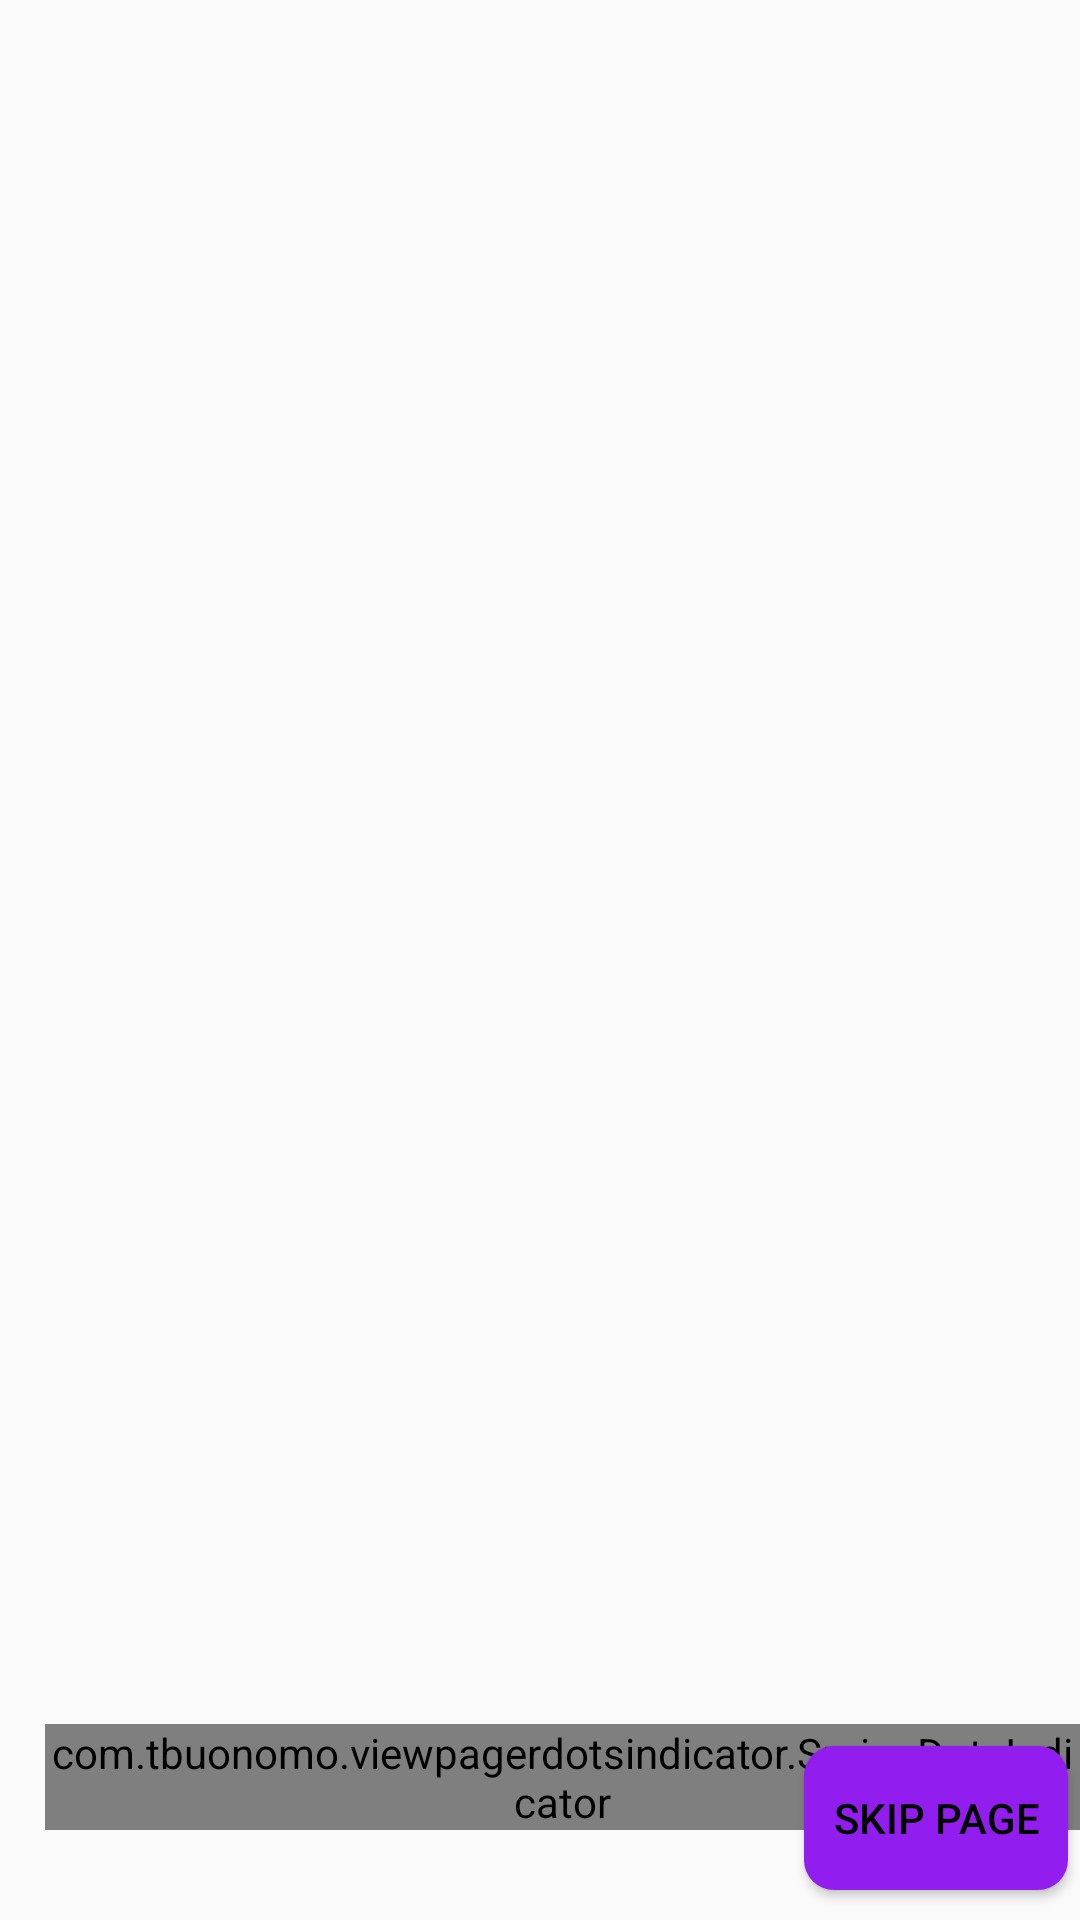

Here is an Android app screen rendered from its layout file. Give the layout XML and the strings, colors and styles it references.
<!-- AndroidManifest.xml: application theme AppTheme -->
<!-- res/layout/fragment_on_boarding.xml -->
<?xml version="1.0" encoding="utf-8"?>
<RelativeLayout xmlns:android="http://schemas.android.com/apk/res/android"
    xmlns:tools="http://schemas.android.com/tools"
    android:layout_width="match_parent"
    android:layout_height="match_parent"
    xmlns:app="http://schemas.android.com/apk/res-auto"
    style="@style/OnBoardingTheme"
    tools:context=".fragments.OnBoardingFragment">

    


    <androidx.viewpager.widget.ViewPager
        android:foregroundGravity="center"
        android:layout_centerInParent="true"
        android:layout_centerVertical="true"
        android:layout_centerHorizontal="true"
        android:id="@+id/viewPager"
        android:overScrollMode="never"
        android:clipToPadding="false"
        android:layout_marginVertical="70dp"
        android:layout_width="wrap_content"
        android:layout_height="wrap_content" />
    <com.tbuonomo.viewpagerdotsindicator.SpringDotsIndicator
        android:id="@+id/dotsIndicator"
        android:layout_width="wrap_content"
        android:layout_height="wrap_content"
        app:dampingRatio="0.5"
        app:dotsColor="@android:color/black"
        app:dotsStrokeColor="@android:color/holo_green_dark"
        app:dotsCornerRadius="2dp"
        app:dotsSize="16dp"
        app:dotsSpacing="6dp"
        app:dotsStrokeWidth="2dp"
        app:stiffness="300"
        android:layout_alignParentBottom="true"
        android:layout_alignParentLeft="true"
        android:layout_marginBottom="30dp"
        android:layout_marginLeft="15dp"
        />

    <Button
        android:id="@+id/btnNextPage"
        android:layout_width="wrap_content"
        android:layout_height="wrap_content"
        android:background="@drawable/round"
        android:padding="5dp"
        android:textSize="14dp"
        android:layout_alignParentBottom="true"
        android:layout_alignParentEnd="true"
        android:layout_marginBottom="10dp"
        android:layout_marginRight="4dp"
        android:text="@string/skip_welcome_page"
        />

</RelativeLayout>
<!-- resources referenced by this layout -->
<resources>
  <!-- drawable round (drawable) -->
  <?xml version="1.0" encoding="utf-8"?>
  <shape xmlns:android="http://schemas.android.com/apk/res/android"
      android:shape="rectangle"
      android:padding="5dp">
      <solid android:color="@color/switchColor"/> 
      <corners
          android:bottomRightRadius="10dp"
          android:bottomLeftRadius="10dp"
          android:topLeftRadius="10dp"
          android:topRightRadius="10dp"/>
  </shape>
  <string name="skip_welcome_page">Skip Page</string>
  <style name="OnBoardingTheme">
          <item name="android:windowDrawsSystemBarBackgrounds">true</item>
          <item name="android:statusBarColor">@android:color/transparent</item>
          <item name="android:windowTranslucentStatus">true</item>
          <item name="windowActionBar">false</item>
          <item name="windowNoTitle">true</item>
      </style>
  <style name="AppTheme" parent="Theme.AppCompat.Light.DarkActionBar">
          
          <item name="colorPrimary">@color/colorPrimary</item>
          <item name="android:textColorSecondary">@android:color/white</item>
          <item name="colorPrimaryDark">@color/colorPrimaryDark</item>
          <item name="colorAccent">@color/colorAccent</item>
          <item name="windowNoTitle">true</item>
          <item name="actionMenuTextColor">@android:color/white</item>
          <item name="windowActionBar">false</item>
          <item name="android:textColorPrimary">@android:color/black</item>
      </style>
  <color name="switchColor">#911DEE</color>
  <color name="colorPrimary">#6200EE</color>
  <color name="colorPrimaryDark">#3700B3</color>
  <color name="colorAccent">#4CAF50</color>
</resources>
